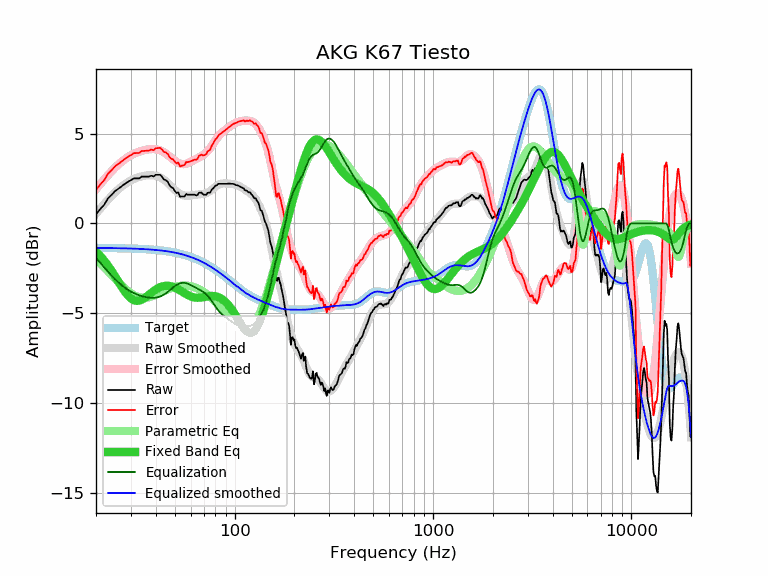

Data behind this chart, as committed beside it:
frequency, raw, error, smoothed, error_smoothed, equalization, parametric_eq, equalized_raw, equalized_smoothed, target
20, 0.50, 1.87, 0.54, 1.91, -1.91, -1.57, -1.41, -1.37, -1.37
21, 0.80, 2.17, 0.82, 2.19, -2.19, -1.81, -1.39, -1.37, -1.37
22, 1.04, 2.41, 1.08, 2.45, -2.45, -2.07, -1.41, -1.37, -1.37
23, 1.40, 2.77, 1.32, 2.69, -2.69, -2.35, -1.29, -1.37, -1.37
24, 1.60, 2.97, 1.54, 2.91, -2.91, -2.65, -1.31, -1.37, -1.37
25, 1.81, 3.19, 1.74, 3.11, -3.11, -2.95, -1.30, -1.38, -1.38
26, 1.94, 3.32, 1.91, 3.29, -3.29, -3.26, -1.35, -1.38, -1.38
27, 2.08, 3.46, 2.06, 3.45, -3.45, -3.54, -1.37, -1.38, -1.38
28, 2.21, 3.60, 2.19, 3.58, -3.58, -3.80, -1.37, -1.39, -1.39
29, 2.32, 3.71, 2.30, 3.70, -3.70, -4.01, -1.38, -1.39, -1.39
30, 2.41, 3.81, 2.40, 3.79, -3.79, -4.17, -1.38, -1.40, -1.40
31, 2.51, 3.91, 2.47, 3.87, -3.87, -4.27, -1.36, -1.40, -1.40
32, 2.51, 3.92, 2.53, 3.94, -3.94, -4.31, -1.43, -1.41, -1.41
33, 2.51, 3.92, 2.58, 4.00, -4.00, -4.30, -1.49, -1.41, -1.41
34, 2.61, 4.03, 2.62, 4.04, -4.04, -4.25, -1.43, -1.42, -1.42
35, 2.61, 4.04, 2.65, 4.08, -4.08, -4.17, -1.47, -1.43, -1.43
36, 2.61, 4.05, 2.67, 4.11, -4.11, -4.07, -1.50, -1.44, -1.44
37, 2.61, 4.06, 2.68, 4.13, -4.13, -3.97, -1.52, -1.45, -1.45
38, 2.66, 4.11, 2.69, 4.14, -4.14, -3.86, -1.48, -1.46, -1.45
39, 2.61, 4.07, 2.68, 4.14, -4.14, -3.77, -1.53, -1.47, -1.46
40, 2.71, 4.19, 2.66, 4.13, -4.13, -3.68, -1.42, -1.48, -1.48
41, 2.71, 4.20, 2.62, 4.11, -4.11, -3.61, -1.40, -1.49, -1.49
42, 2.71, 4.21, 2.57, 4.07, -4.07, -3.55, -1.36, -1.50, -1.50
43, 2.61, 4.12, 2.51, 4.02, -4.02, -3.51, -1.41, -1.51, -1.51
44, 2.45, 3.98, 2.44, 3.96, -3.96, -3.48, -1.51, -1.53, -1.53
45, 2.41, 3.95, 2.35, 3.89, -3.89, -3.47, -1.48, -1.54, -1.54
46, 2.31, 3.87, 2.25, 3.81, -3.81, -3.47, -1.50, -1.56, -1.56
47, 2.12, 3.69, 2.15, 3.73, -3.73, -3.48, -1.61, -1.57, -1.57
48, 2.01, 3.60, 2.05, 3.64, -3.64, -3.50, -1.63, -1.59, -1.59
49, 1.96, 3.57, 1.95, 3.56, -3.56, -3.53, -1.60, -1.61, -1.61
50, 1.80, 3.43, 1.86, 3.49, -3.49, -3.57, -1.69, -1.63, -1.63
51, 1.69, 3.34, 1.78, 3.42, -3.42, -3.62, -1.73, -1.65, -1.65
52, 1.73, 3.40, 1.70, 3.37, -3.37, -3.67, -1.64, -1.67, -1.67
53, 1.49, 3.18, 1.65, 3.33, -3.33, -3.72, -1.84, -1.69, -1.69
54, 1.50, 3.21, 1.60, 3.31, -3.31, -3.78, -1.81, -1.71, -1.71
55, 1.50, 3.23, 1.57, 3.30, -3.30, -3.83, -1.80, -1.73, -1.73
56, 1.50, 3.26, 1.55, 3.31, -3.31, -3.89, -1.81, -1.76, -1.76
57, 1.64, 3.42, 1.54, 3.33, -3.33, -3.94, -1.69, -1.78, -1.78
58, 1.60, 3.41, 1.55, 3.36, -3.36, -3.99, -1.76, -1.81, -1.81
59, 1.60, 3.44, 1.55, 3.39, -3.39, -4.03, -1.79, -1.84, -1.84
60, 1.60, 3.47, 1.56, 3.43, -3.43, -4.06, -1.83, -1.87, -1.87
61, 1.60, 3.49, 1.58, 3.47, -3.47, -4.09, -1.87, -1.89, -1.89
62, 1.60, 3.52, 1.59, 3.51, -3.51, -4.11, -1.91, -1.92, -1.92
63, 1.60, 3.55, 1.60, 3.55, -3.55, -4.13, -1.95, -1.95, -1.95
64, 1.56, 3.55, 1.61, 3.59, -3.59, -4.14, -2.03, -1.99, -1.99
65, 1.58, 3.60, 1.61, 3.63, -3.63, -4.14, -2.05, -2.02, -2.02
66, 1.71, 3.76, 1.62, 3.67, -3.67, -4.14, -1.96, -2.05, -2.05
67, 1.71, 3.80, 1.62, 3.71, -3.71, -4.13, -2.00, -2.09, -2.09
68, 1.72, 3.84, 1.63, 3.75, -3.75, -4.12, -2.03, -2.12, -2.12
69, 1.63, 3.79, 1.64, 3.79, -3.79, -4.11, -2.16, -2.16, -2.16
70, 1.60, 3.79, 1.65, 3.84, -3.84, -4.10, -2.24, -2.19, -2.19
71, 1.60, 3.83, 1.67, 3.89, -3.89, -4.09, -2.29, -2.23, -2.23
72, 1.60, 3.87, 1.69, 3.95, -3.95, -4.07, -2.35, -2.27, -2.27
73, 1.71, 4.01, 1.72, 4.02, -4.02, -4.06, -2.31, -2.30, -2.30
74, 1.71, 4.05, 1.75, 4.09, -4.09, -4.05, -2.38, -2.34, -2.34
75, 1.71, 4.09, 1.80, 4.18, -4.18, -4.05, -2.47, -2.38, -2.38
76, 1.81, 4.23, 1.84, 4.26, -4.26, -4.04, -2.45, -2.42, -2.42
77, 1.91, 4.37, 1.89, 4.35, -4.35, -4.04, -2.44, -2.46, -2.46
78, 1.96, 4.46, 1.94, 4.44, -4.44, -4.04, -2.48, -2.50, -2.50
79, 2.03, 4.57, 2.00, 4.54, -4.54, -4.05, -2.51, -2.54, -2.54
... 553 more rows
